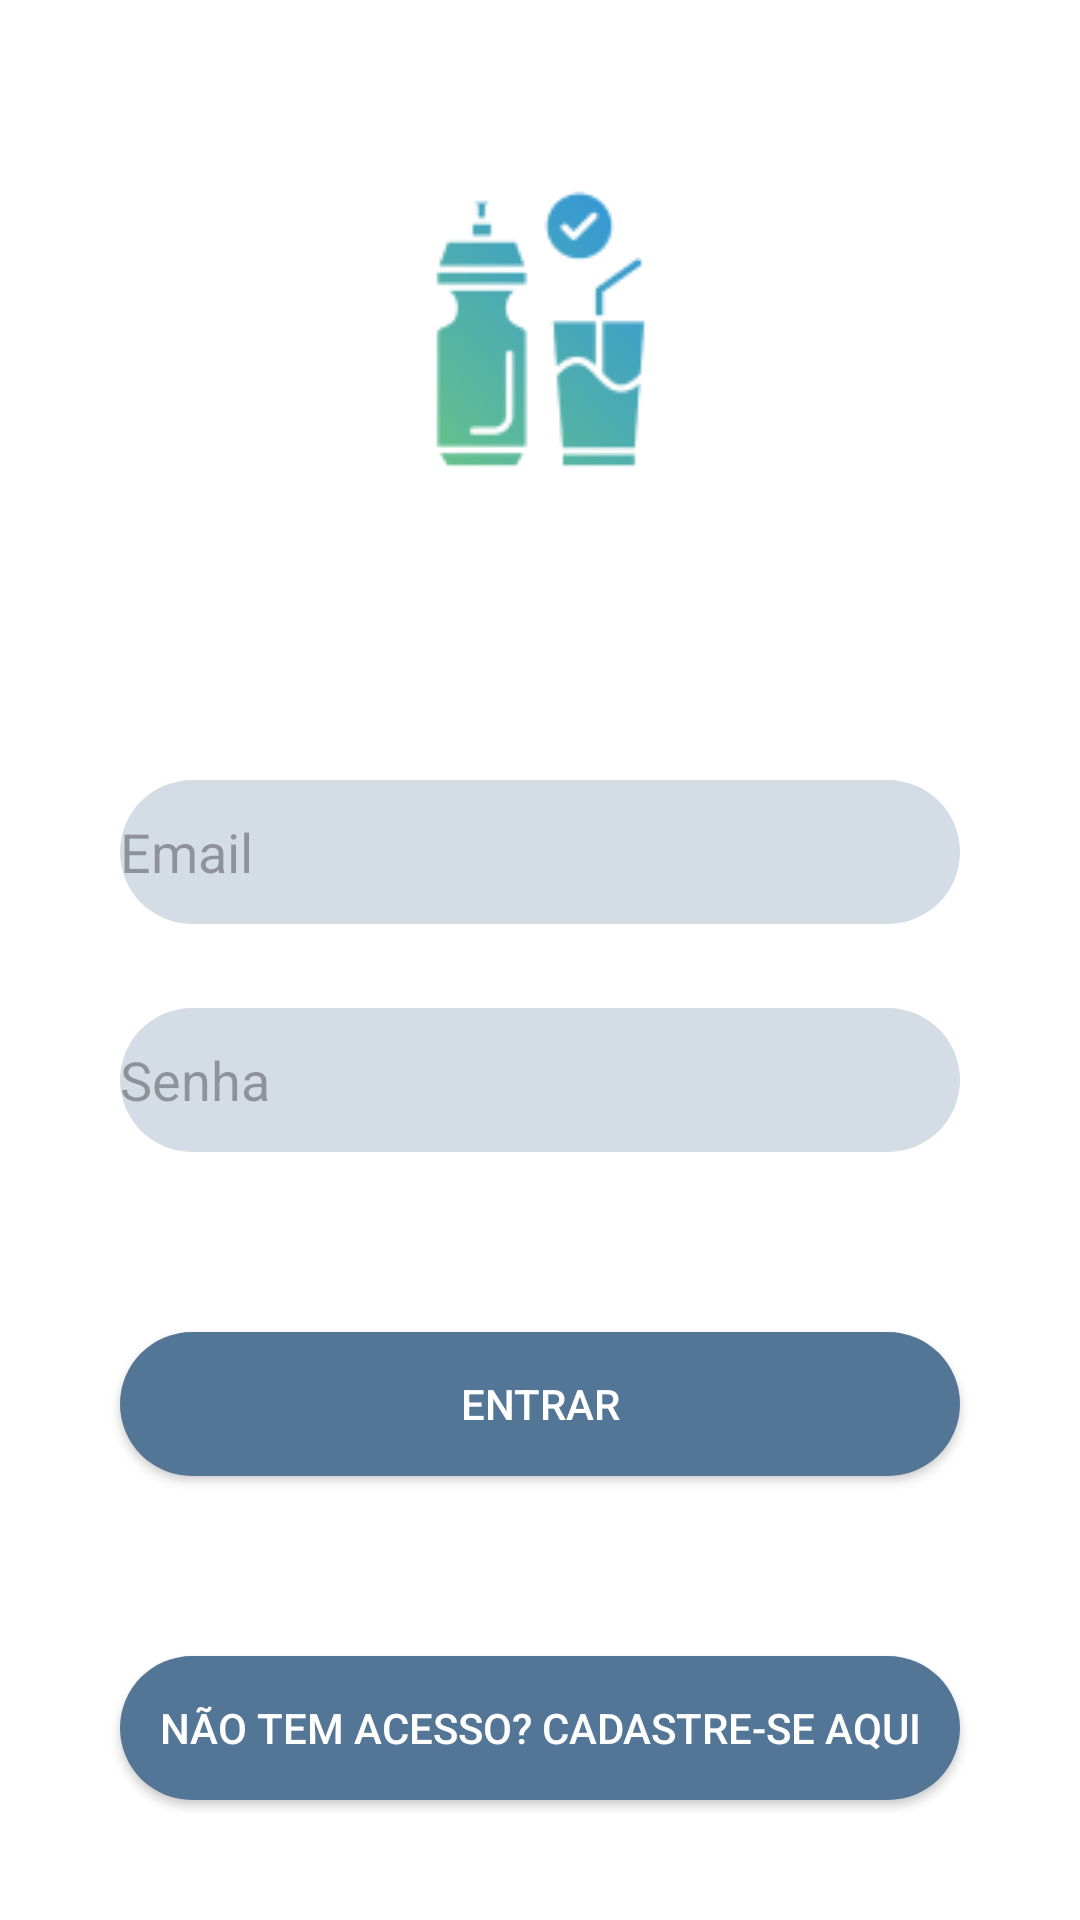

Write the Android layout XML for this screen, with the resource values it uses.
<!-- AndroidManifest.xml: application theme Theme.HabitosSaude -->
<!-- res/layout/activity_main_login.xml -->
<?xml version="1.0" encoding="utf-8"?>
<androidx.constraintlayout.widget.ConstraintLayout xmlns:android="http://schemas.android.com/apk/res/android"
    xmlns:app="http://schemas.android.com/apk/res-auto"
    xmlns:tools="http://schemas.android.com/tools"
    android:id="@+id/main"
    android:layout_width="412dp"
    android:layout_height="match_parent"
    android:background="#ffffff"
    tools:context=".MainActivityLogin">

    <ImageView
        android:id="@+id/imageView2"
        android:layout_width="wrap_content"
        android:layout_height="wrap_content"
        android:layout_marginTop="61dp"
        app:layout_constraintEnd_toEndOf="parent"
        app:layout_constraintStart_toStartOf="parent"
        app:layout_constraintTop_toTopOf="parent"
        app:srcCompat="@drawable/waterconsumption" />

    <EditText
        android:id="@+id/EmailCadastrado"
        android:layout_width="0dp"
        android:layout_height="wrap_content"
        android:layout_marginStart="40dp"
        android:layout_marginTop="100dp"
        android:layout_marginEnd="40dp"
        android:background="@drawable/caixa_text_padrao"
        android:ems="10"
        android:hint="Email"
        android:textColor="#A0A5A6"
        android:inputType="text"
        android:minHeight="48dp"
        android:scrollbarSize="4dp"
        app:layout_constraintEnd_toEndOf="parent"
        app:layout_constraintStart_toStartOf="parent"
        app:layout_constraintTop_toBottomOf="@+id/imageView2" />

    <EditText
        android:id="@+id/SenhaCadastrada"
        android:layout_width="0dp"
        android:layout_height="wrap_content"
        android:layout_marginStart="40dp"
        android:layout_marginTop="28dp"
        android:layout_marginEnd="40dp"
        android:background="@drawable/caixa_text_padrao"
        android:ems="10"
        android:hint="Senha"
        android:textColor="#A0A5A6"
        android:inputType="textPassword"
        android:minHeight="48dp"
        app:layout_constraintEnd_toEndOf="parent"
        app:layout_constraintStart_toStartOf="parent"
        app:layout_constraintTop_toBottomOf="@+id/EmailCadastrado" />

    <androidx.appcompat.widget.AppCompatButton
        android:id="@+id/Acessar"
        android:layout_width="0dp"
        android:layout_height="wrap_content"
        android:layout_marginStart="40dp"
        android:layout_marginTop="60dp"
        android:layout_marginEnd="40dp"
        android:background="@drawable/botaofundo"
        android:text="Entrar"
        android:textColor="#FFFFFF"
        app:cornerRadius="31dp"
        app:layout_constraintEnd_toEndOf="parent"
        app:layout_constraintHorizontal_bias="1.0"
        app:layout_constraintStart_toStartOf="parent"
        app:layout_constraintTop_toBottomOf="@+id/SenhaCadastrada" />

    <androidx.appcompat.widget.AppCompatButton
        android:id="@+id/Cadastre_se"
        android:layout_width="0dp"
        android:layout_height="wrap_content"
        android:layout_marginStart="40dp"
        android:layout_marginTop="60dp"
        android:layout_marginEnd="40dp"
        android:background="@drawable/botaofundo"
        android:text="Não tem acesso? Cadastre-se aqui"
        android:textColor="#FFFFFF"
        app:cornerRadius="31dp"
        app:layout_constraintEnd_toEndOf="parent"
        app:layout_constraintHorizontal_bias="0.0"
        app:layout_constraintStart_toStartOf="parent"
        app:layout_constraintTop_toBottomOf="@+id/Acessar" />

</androidx.constraintlayout.widget.ConstraintLayout>
<!-- resources referenced by this layout -->
<resources>
  <!-- drawable botaofundo (drawable) -->
  <?xml version="1.0" encoding="utf-8"?>
  <selector xmlns:android="http://schemas.android.com/apk/res/android">
      <item>
          <shape android:shape="rectangle">
              <solid android:color="#537596"></solid>
              <corners android:radius="31dp">
  
              </corners>
  
          </shape>
      </item>
  </selector>
  <!-- drawable caixa_text_padrao (drawable) -->
  <?xml version="1.0" encoding="utf-8"?>
  <selector xmlns:android="http://schemas.android.com/apk/res/android">
      <item>
          <shape android:shape="rectangle">
              <solid android:color="#D4DDE5"></solid>
              <corners android:radius="31dp">
  
              </corners>
  
          </shape>
      </item>
  </selector>
  <!-- drawable waterconsumption: png bitmap (drawable, 5082 bytes) -->
  <style name="Theme.HabitosSaude" parent="Base.Theme.HabitosSaude" />
  <style name="Base.Theme.HabitosSaude" parent="Theme.Material3.DayNight.NoActionBar">
          
          
      </style>
</resources>
